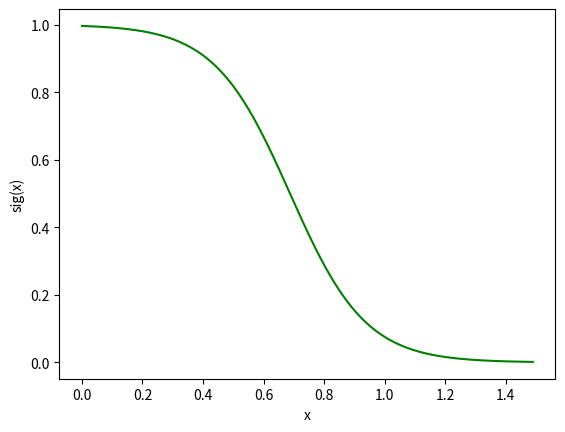

This chart was generated by the following Python code:
import matplotlib.pyplot as plt
from matplotlib.backends.backend_pdf import PdfPages
from matplotlib import pylab
from matplotlib.font_manager import FontProperties
import os
import math
import numpy as np


def sigmoid(x):
    a = []
    for item in x:
        a.append(1-(1/(1+math.exp(-(8*item-5.5)))))
    return a

plt.figure()
x = np.arange(0, 1.5, 0.01)
sig = sigmoid(x)
plt.plot(x,sig,'g')







plt.ylabel('sig(x)')
plt.xlabel('x')

#plt.xlim(xmin = 0,xmax = 1)
#plt.ylim(ymin = 0, ymax = 1)
#plt.legend()
#plt.grid(True)


plt.savefig('sigmoid1.pdf')

